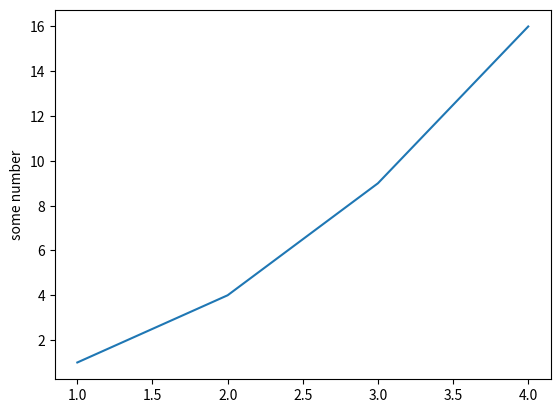

Write Python code to recreate this figure.
import matplotlib.pyplot as plt
# Generate a plot and save it to matplot.png
plt.plot([1,2,3,4],[1,4,9,16])
plt.ylabel('some number')
plt.savefig('matplot')
